Run: headless pygame with SDL's dummy video driver; simulated clock (each Clock.tick advances the game by its frame time, no real sleeping); random seed 0; keys injected as events and as key.get_pressed() state; no mouse input.
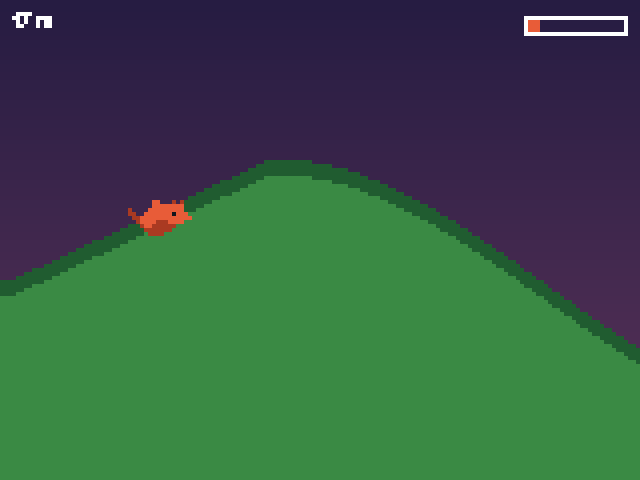
Frame 1 of 4 · flips 1–60 · no input
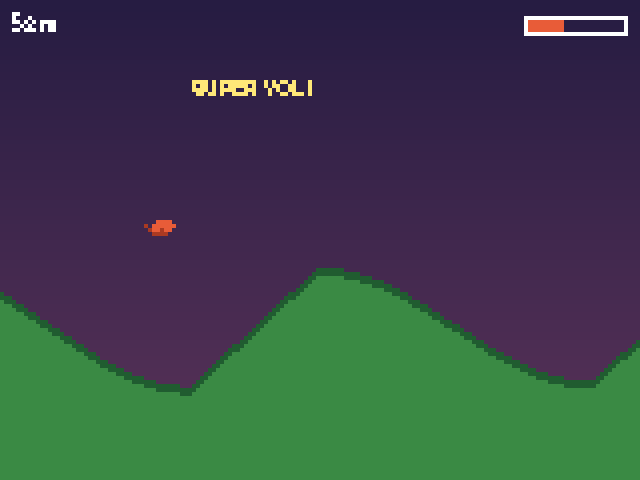
Frame 2 of 4 · flips 61–180 · tapped SPACE, RETURN · held RIGHT (→), D
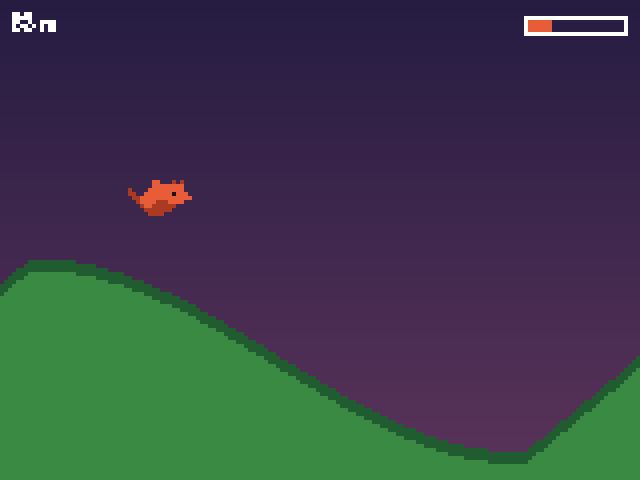
Frame 3 of 4 · flips 181–300 · held DOWN (↓), S
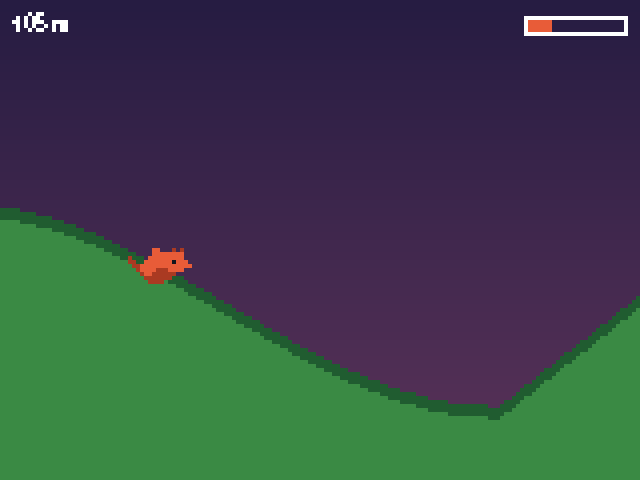
Frame 4 of 4 · flips 301–420 · held LEFT (←), A, UP (↑), W

The pygame program that drew these frames:

# ============================================================
# Le Dragonneau — implémentation de RÉFÉRENCE (bloc 2)
# ============================================================
# Ce fichier n'est PAS un fichier d'élève. C'est la cible : l'état
# du jeu à la fin de la leçon 12, avant le port MakeCode (leçon 13).
# Il sert à trois choses :
#   1. montrer où on s'en va,
#   2. vérifier que les constantes de COURS_FORMAT.md section 9 tiennent,
#   3. servir de corrigé au père.
#
# Contraintes MakeCode Arcade respectées : 160x120 logique, 16 couleurs,
# un seul bouton de jeu, aucun fichier d'image ni de son.
#
# Lancer :  python dragonneau_reference.py
#   ESPACE  plonger        1-4  changer de thème
#   R       recommencer    ÉCHAP  quitter
# ============================================================

import math
import sys

import pygame

# --- Écran ---------------------------------------------------
LARGEUR, HAUTEUR = 160, 120      # résolution logique (= MakeCode Arcade)
ZOOM = 4                         # fenêtre 640x480
X_HEROS = 40                     # le héros reste à cette colonne

# --- Terrain : des collines-TREMPLINS (voir COURS_FORMAT §9.3) ---
L_COLLINE        = 200           # longueur d'une colline
R_DESCENTE       = 0.68          # part occupée par la descente
CRETE            = 46            # y du sommet (constant : les collines se raccordent)
D_MIN, D_MAX     = 30, 65        # dénivelé, tiré au sort par colline

# --- Physique (calibrée par simulation — voir COURS_FORMAT §9.3) ---
GRAVITE          = 0.14
GRAVITE_PLONGEON = 0.80
ACCEL_DESCENTE   = 0.22
FREIN_MONTEE     = 0.28          # > ACCEL_DESCENTE : c'est le coeur du game design
FRICTION         = 0.997
VX_MIN, VX_MAX   = 1.2, 9.0
VX_JAUGE_MAX     = 7.0           # affichage seulement : VX_MAX n'est jamais atteint
SUIVI_CAMERA     = 0.14
HAUTEUR_VISEE    = 60

# --- Zoom arrière : obligatoire, les vols dépassent l'écran (§9.4) ---
ZOOM_MIN         = 0.45
HAUTEUR_ZOOM     = 80            # altitude à laquelle le zoom est complètement ouvert
SUIVI_ZOOM       = 0.12

# --- Thèmes --------------------------------------------------
THEMES = [
    {"nom": "Dragonneau",
     "ciel": (38, 28, 66), "ciel2": (92, 52, 90),
     "collines": (58, 138, 68), "ombre": (32, 92, 48),
     "heros": (232, 92, 56), "heros2": (170, 58, 34),
     "gravite": 0.14},
    {"nom": "Ski",
     "ciel": (28, 44, 86), "ciel2": (96, 140, 190),
     "collines": (238, 244, 252), "ombre": (168, 190, 220),
     "heros": (240, 80, 70), "heros2": (170, 46, 42),
     "gravite": 0.14},
    {"nom": "Lune",
     "ciel": (8, 8, 20), "ciel2": (40, 36, 64),
     "collines": (150, 148, 158), "ombre": (92, 90, 102),
     "heros": (238, 238, 238), "heros2": (150, 150, 160),
     "gravite": 0.08},           # un thème peut changer le GAMEPLAY
    {"nom": "Dauphin",
     "ciel": (20, 60, 110), "ciel2": (88, 170, 210),
     "collines": (30, 110, 170), "ombre": (18, 72, 120),
     "heros": (190, 225, 240), "heros2": (110, 165, 195),
     "gravite": 0.14},
]

# --- Sprite du héros -----------------------------------------
# Dessiné en toutes lettres plutôt que chargé d'un fichier : zéro octet
# de flash sur la console, et Adam peut le modifier caractère par caractère.
#   C = corps    D = corps foncé    A = aile    O = oeil    . = transparent
DRAGON_AILE_HAUTE = [
    "......AAAA......",
    ".....AAAAAA.....",
    "....AAAAAAA.....",
    "....AAAAAA.D.D..",
    "......CCCCCCCC..",
    "D....CCCCCCCCC..",
    "DD..CCCCCCCOCCC.",
    ".DDCCCCCCCCCCCCC",
    "..DCCCCCCCCCCC..",
    "...DCCCCCCCC....",
    "....DDDDDD......",
    "................",
]
DRAGON_AILE_BASSE = [
    "................",
    "................",
    "................",
    "......CC...D.D..",
    "......CCCCCCCC..",
    "D....CCCCCCCCC..",
    "DD..CCCCCCCOCCC.",
    ".DDCCCCCCCCCCCCC",
    "..DCCCCAAACCCC..",
    "...DCCAAAAAA....",
    "....DAAAAAA.....",
    ".....AAAA.......",
]


def faire_sprite(motif, theme):
    """Transforme un motif texte en Surface pygame, aux couleurs du thème."""
    h = len(motif)
    w = len(motif[0])
    surf = pygame.Surface((w, h), pygame.SRCALPHA)
    couleurs = {
        "C": theme["heros"],
        "D": theme["heros2"],
        "A": theme["heros2"],
        "O": (20, 20, 28),
    }
    for y, ligne in enumerate(motif):
        for x, c in enumerate(ligne):
            if c in couleurs:
                surf.set_at((x, y), couleurs[c])
    return surf


POLICE = None    # initialisée dans main()


def hauteur_du_sol(x):
    """Le y du sol à la position x du monde. y = 0 en haut de l'écran.

    Chaque colline est un TREMPLIN : longue descente douce en cosinus,
    puis rampe droite qui casse net au sommet. C'est l'angle du sommet
    qui projette le dragonneau — une colline arrondie ne décolle pas.
    """
    i = int(x // L_COLLINE)
    d = D_MIN + (D_MAX - D_MIN) * ((i * 7919) % 1000) / 1000
    t = (x % L_COLLINE) / L_COLLINE
    if t < R_DESCENTE:
        u = t / R_DESCENTE
        return CRETE + d * (1 - math.cos(math.pi * u)) / 2
    u = (t - R_DESCENTE) / (1 - R_DESCENTE)
    return CRETE + d * (1 - u)


class Jeu:
    def __init__(self, i_theme=0):
        self.i_theme = i_theme
        self.theme = THEMES[i_theme]
        self.recommencer()
        self.refaire_sprites()

    def refaire_sprites(self):
        self.sprites = [faire_sprite(DRAGON_AILE_HAUTE, self.theme),
                        faire_sprite(DRAGON_AILE_BASSE, self.theme)]
        self.fond = self.faire_ciel()

    def faire_ciel(self):
        """Dégradé vertical pré-calculé une seule fois."""
        s = pygame.Surface((1, HAUTEUR))
        c1, c2 = self.theme["ciel"], self.theme["ciel2"]
        for y in range(HAUTEUR):
            t = y / HAUTEUR
            s.set_at((0, y), tuple(int(c1[i] + (c2[i] - c1[i]) * t) for i in range(3)))
        return pygame.transform.scale(s, (LARGEUR, HAUTEUR))

    def changer_theme(self, i):
        self.i_theme = i % len(THEMES)
        self.theme = THEMES[self.i_theme]
        self.refaire_sprites()

    def recommencer(self):
        self.camera_x = 0.0
        self.y = hauteur_du_sol(0)
        self.vy = 0.0
        self.vx = 2.0
        self.zoom = 1.0
        self.camera_y = self.y - HAUTEUR_VISEE
        self.au_sol = True
        self.temps_en_vol = 0
        self.meilleur_vol = 0
        self.animation = 0.0
        self.gain_atterrissage = 0.0
        self.eclat = 0

    # --- Le moteur, exactement comme dans COURS_FORMAT §9.3 ---
    def mettre_a_jour(self, bouton_tenu):
        gravite = self.theme["gravite"]
        self.vy += GRAVITE_PLONGEON if bouton_tenu else gravite
        self.y += self.vy

        sol = hauteur_du_sol(self.camera_x)
        if self.y >= sol:
            self.y = sol
            pente = hauteur_du_sol(self.camera_x + 1) - sol

            if not self.au_sol:
                # ATTERRISSAGE — la ligne la plus importante du jeu.
                # Seule la vitesse PARALLELE au sol survit à l'impact.
                # Aligné sur une descente -> on gagne. De travers -> on perd tout.
                self.meilleur_vol = max(self.meilleur_vol, self.temps_en_vol)
                avant = self.vx
                self.vx = (self.vx + self.vy * pente) / (1 + pente * pente)
                self.vx = max(VX_MIN, min(VX_MAX, self.vx))
                self.gain_atterrissage = self.vx - avant
                self.eclat = 12 if self.gain_atterrissage > 0.15 else 0

            self.au_sol = True
            self.temps_en_vol = 0
            self.vy = pente * self.vx
            self.vx += pente * (ACCEL_DESCENTE if pente > 0 else FREIN_MONTEE)
            self.vx = max(VX_MIN, min(VX_MAX, self.vx * FRICTION))
        else:
            self.au_sol = False
            self.temps_en_vol += 1

        # Zoom arrière selon l'altitude : sans lui, on ne voit plus le sol
        # au sommet d'un vol — donc on ne peut plus viser son atterrissage.
        hauteur_de_vol = max(0.0, sol - self.y)
        zoom_vise = 1.0 - (1.0 - ZOOM_MIN) * min(1.0, hauteur_de_vol / HAUTEUR_ZOOM)
        self.zoom += (zoom_vise - self.zoom) * SUIVI_ZOOM

        self.camera_x += self.vx
        self.camera_y += ((self.y - HAUTEUR_VISEE / self.zoom) - self.camera_y) * SUIVI_CAMERA
        self.animation += 0.25 if self.au_sol else 0.12
        if self.eclat > 0:
            self.eclat -= 1

    def dessiner(self, surf):
        t = self.theme
        surf.blit(self.fond, (0, 0))

        # Le terrain, une colonne verticale par pixel d'écran.
        # Même forme de code qu'en MakeCode Arcade (image.drawLine).
        z = self.zoom
        for ex in range(LARGEUR):
            monde_x = self.camera_x + (ex - X_HEROS) / z
            sy = int((hauteur_du_sol(monde_x) - self.camera_y) * z)
            if sy < HAUTEUR:
                pygame.draw.line(surf, t["collines"], (ex, sy), (ex, HAUTEUR))
                pygame.draw.line(surf, t["ombre"], (ex, sy),
                                 (ex, min(sy + max(1, int(3 * z)), HAUTEUR)))

        # Le héros — il rapetisse avec le zoom (sur la console : 2 tailles de sprite)
        img = self.sprites[int(self.animation) % 2]
        if z < 0.75:
            img = pygame.transform.scale(img, (max(6, int(16 * z)), max(5, int(12 * z))))
        ey = int((self.y - self.camera_y) * z)
        surf.blit(img, (X_HEROS - img.get_width() // 2, ey - img.get_height() // 2))

        # Éclat blanc quand l'atterrissage a fait GAGNER de la vitesse
        if self.eclat > 0:
            pygame.draw.circle(surf, (255, 255, 255), (X_HEROS, ey), 10 - self.eclat // 2, 1)

        # HUD : distance + jauge de vitesse
        distance = int(self.camera_x / 10)
        self.texte(surf, f"{distance} m", 3, 3, (255, 255, 255))
        remplissage = int(24 * (self.vx - VX_MIN) / (VX_JAUGE_MAX - VX_MIN))
        remplissage = max(0, min(24, remplissage))
        pygame.draw.rect(surf, (255, 255, 255), (LARGEUR - 29, 4, 26, 5), 1)
        if remplissage > 0:
            pygame.draw.rect(surf, t["heros"], (LARGEUR - 28, 5, remplissage, 3))
        if not self.au_sol and self.temps_en_vol > 25:
            self.texte(surf, "SUPER VOL !", 48, 20, (255, 232, 120))

    def texte(self, surf, s, x, y, couleur):
        img = POLICE.render(s, False, couleur)
        surf.blit(img, (x, y))


def main():
    global POLICE
    pygame.init()
    POLICE = pygame.font.SysFont("consolas", 8)
    ecran = pygame.display.set_mode((LARGEUR * ZOOM, HAUTEUR * ZOOM))
    pygame.display.set_caption("Le Dragonneau — référence")
    surf = pygame.Surface((LARGEUR, HAUTEUR))
    horloge = pygame.time.Clock()
    jeu = Jeu()

    while True:
        for e in pygame.event.get():
            if e.type == pygame.QUIT:
                pygame.quit(); sys.exit()
            if e.type == pygame.KEYDOWN:
                if e.key == pygame.K_ESCAPE:
                    pygame.quit(); sys.exit()
                if e.key == pygame.K_r:
                    jeu.recommencer()
                if pygame.K_1 <= e.key <= pygame.K_4:
                    jeu.changer_theme(e.key - pygame.K_1)

        touches = pygame.key.get_pressed()
        jeu.mettre_a_jour(touches[pygame.K_SPACE])
        jeu.dessiner(surf)

        pygame.transform.scale(surf, ecran.get_size(), ecran)
        pygame.display.flip()
        horloge.tick(60)


if __name__ == "__main__":
    main()
